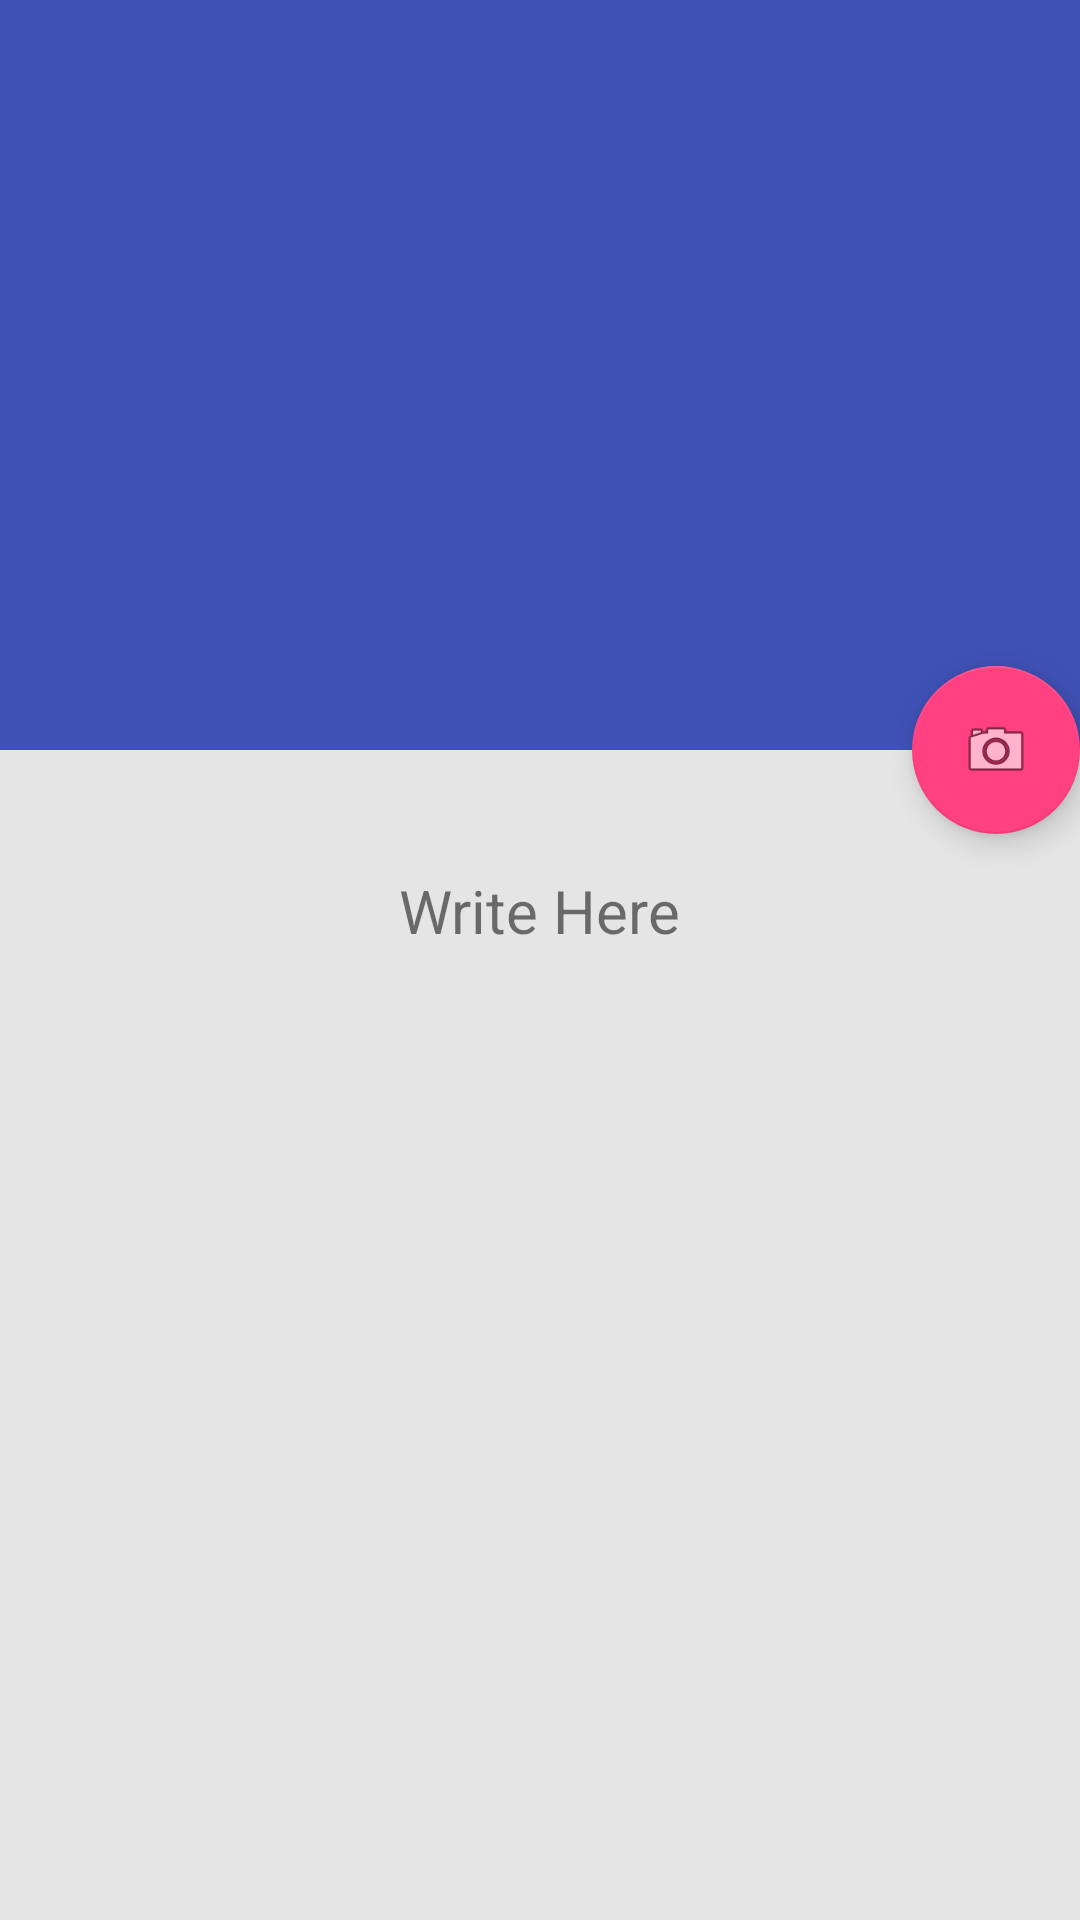

Reconstruct the res/layout file that produces this screen, plus the resources it refers to.
<!-- AndroidManifest.xml: activity theme AppTheme.NoActionBar -->
<!-- res/layout/activity_clipboard.xml -->
<android.support.design.widget.CoordinatorLayout xmlns:android="http://schemas.android.com/apk/res/android"
    xmlns:app="http://schemas.android.com/apk/res-auto"
    xmlns:tools="http://schemas.android.com/tools"
    android:layout_width="match_parent"
    android:layout_height="match_parent"
    android:fitsSystemWindows="true"
    tools:context="com.project.admuc.qrgossip.DetailActivity"
    tools:ignore="MergeRootFrame">

    <android.support.design.widget.AppBarLayout
        android:id="@+id/app_bar"
        android:layout_width="match_parent"
        android:layout_height="250dp"
        android:fitsSystemWindows="true"
        android:theme="@style/ThemeOverlay.AppCompat.Dark.ActionBar">

        <android.support.design.widget.CollapsingToolbarLayout
            android:id="@+id/toolbar_layout"
            android:layout_width="match_parent"
            android:layout_height="match_parent"
            android:fitsSystemWindows="true"
            app:contentScrim="?attr/colorPrimary"
            app:layout_scrollFlags="scroll|exitUntilCollapsed"
            app:toolbarId="@+id/toolbar">
            <ImageView
                android:layout_width="match_parent"
                android:layout_height="match_parent"
                android:adjustViewBounds="true"
                android:scaleType="fitCenter"
                android:layout_centerInParent="true"
                android:fitsSystemWindows="true"
                android:alpha="0.4"
                android:id="@+id/profile_id"
                app:layout_collapseMode="parallax" />

            <android.support.v7.widget.Toolbar
                android:id="@+id/toolbar"
                android:layout_width="match_parent"
                android:layout_height="?attr/actionBarSize"
                app:layout_collapseMode="pin" />

        </android.support.design.widget.CollapsingToolbarLayout>

    </android.support.design.widget.AppBarLayout>



    <android.support.v4.widget.NestedScrollView
        android:id="@+id/end_item"
        android:layout_width="match_parent"
        android:layout_height="match_parent"
        android:background="#ffe5e5e5"
        app:layout_behavior="@string/appbar_scrolling_view_behavior">

        <LinearLayout
            android:layout_width="match_parent"
            android:layout_height="match_parent"
            android:orientation="vertical"
            android:paddingTop="10dp">

            <TextView
                android:id="@+id/label"
                android:layout_width="wrap_content"
                android:layout_height="wrap_content"
                android:text="Write Here"
                android:layout_gravity="center"
                android:layout_marginLeft="4dp"
                android:layout_marginRight="4dp"
                android:layout_marginTop="30dp"
                android:layout_marginBottom="7dp"
                android:textSize="60px">
            </TextView>
            <EditText
                android:id="@+id/edit_clipboard"
                android:layout_width="match_parent"
                android:layout_height="wrap_content"
                android:minLines="12"
                android:layout_marginLeft="15dp"
                android:layout_marginRight="15dp"
                android:layout_marginTop="15dp"
                android:layout_marginBottom="15dp"
                android:layout_gravity="center"
                android:gravity="left|top"
                android:padding="10dip"
                android:background="@drawable/rounded_edittext"
                android:inputType="textMultiLine"/>

        </LinearLayout>


    </android.support.v4.widget.NestedScrollView>


    <android.support.design.widget.FloatingActionButton
        android:id="@+id/fab_main"
        android:layout_width="wrap_content"
        android:layout_height="wrap_content"
        android:layout_gravity="center_vertical|start"
        android:layout_margin="@dimen/fab_margin"
        app:layout_anchor="@+id/end_item"
        app:layout_anchorGravity="top|end"
        app:srcCompat="@android:drawable/ic_menu_camera" />
</android.support.design.widget.CoordinatorLayout>
<!-- resources referenced by this layout -->
<resources>
  <style name="AppTheme.NoActionBar">
          <item name="windowActionBar">false</item>
          <item name="windowNoTitle">true</item>
          <item name="android:windowDrawsSystemBarBackgrounds">true</item>
      </style>
</resources>
